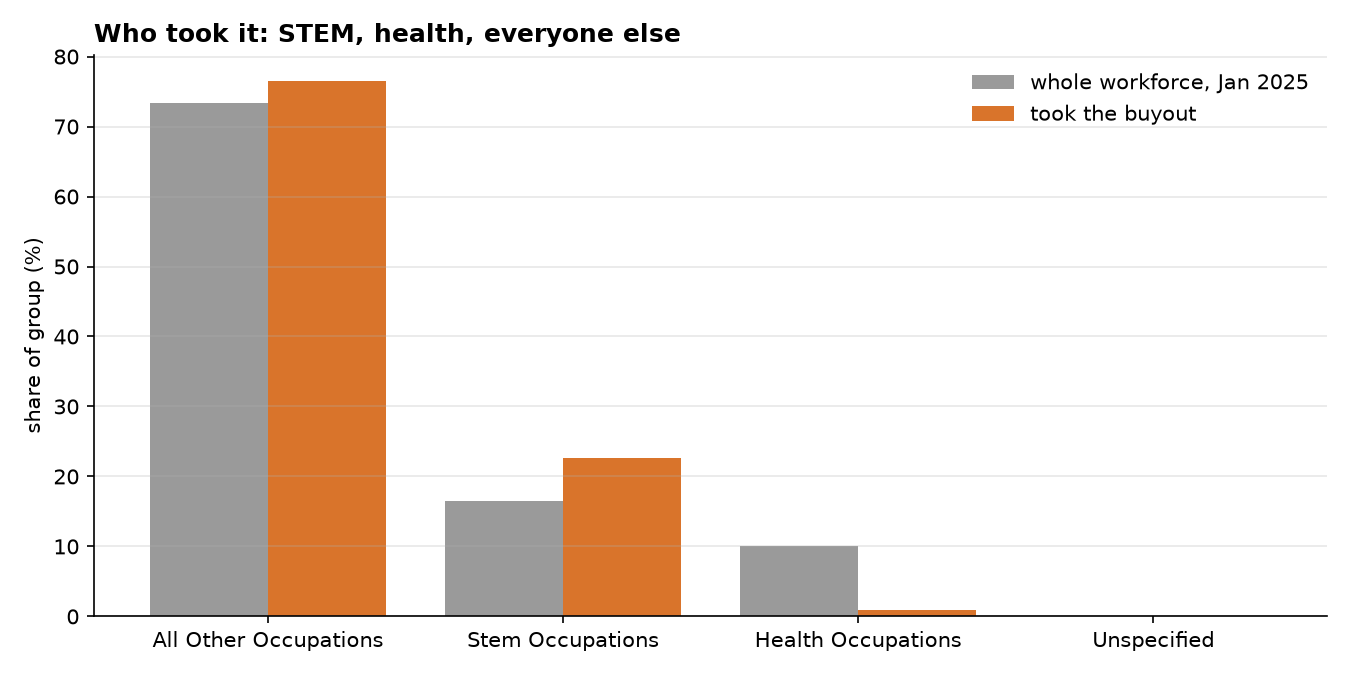

Values plotted in this chart, from the file beside it:
stem_occupation, workforce_share, buyout_share, ratio
ALL OTHER OCCUPATIONS, 73.41, 76.47, 1.04
STEM OCCUPATIONS, 16.53, 22.65, 1.37
HEALTH OCCUPATIONS, 9.99, 0.85, 0.09
UNSPECIFIED, 0.06, 0.02, 0.27
